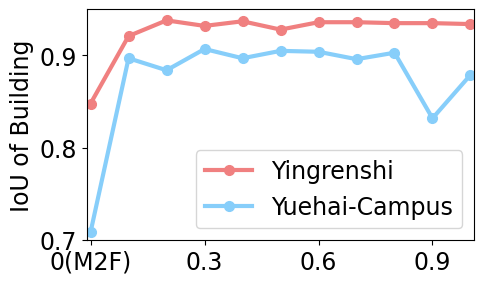

Here is the Python script that generated this plot: (Note: this script raises an exception after producing the figure.)
import numpy as np
import matplotlib.pyplot as plt
import os

# 替换数值为字符
x_labels = ['0(M2F)', '0.1', '0.2', '0.3', '0.4', '0.5', '0.6', '0.7', '0.8', '0.9', '1.0']
x_positions = np.arange(len(x_labels))  # 生成横坐标刻度位置
y_ours = [0.848, 0.921, 0.938, 0.932, 0.937, 0.928, 0.936, 0.936, 0.935, 0.935, 0.934]
y_hash = [0.709, 0.897, 0.884, 0.907, 0.897, 0.905, 0.904, 0.896, 0.903, 0.832, 0.879]

plt.figure(dpi=225, figsize=(5, 3))
# plt.figure(dpi=225, figsize=(5, 4.166667))
# fontsize_label = 13
# fontsize = 17
# fontsize_legend = 13
fontsize_label = 17
fontsize = 17
fontsize_legend = 17
ticksize=14
markersize = 7
linewidth = 3
ours_color = 'lightcoral'
hash_color = 'lightskyblue'

plt.plot(x_positions, y_ours, color=ours_color, marker='o', label='Yingrenshi', markersize=markersize, linewidth=linewidth)
plt.plot(x_positions, y_hash, color=hash_color, marker='o', label='Yuehai-Campus', markersize=markersize, linewidth=linewidth)



# plt.xlabel('Altitude Offset', fontproperties='Times New Roman', size=fontsize_label)
plt.ylabel('IoU of Building', fontproperties='Times New Roman', size=fontsize_label)

plt.rcParams.update({'font.size': fontsize_legend})
plt.legend(loc='lower right', prop='Times New Roman')

# 设置横坐标两侧留有空白
plt.xlim(xmin=-0.1, xmax=len(x_labels)-0.9)

# ymax, ymin = max(max(y_ours), max(y_hash)), min(min(y_ours), min(y_hash))
plt.ylim(0.7, 0.95)


# 设置横坐标刻度位置和标签
plt.xticks(x_positions[::3], x_labels[::3], fontsize=ticksize, fontproperties='Times New Roman')
plt.yticks(fontsize=ticksize, fontproperties='Times New Roman')

plt.savefig(os.path.join('./scripts/plot_far_view_ablation.pdf'), bbox_inches='tight')
plt.show()
plt.close()
